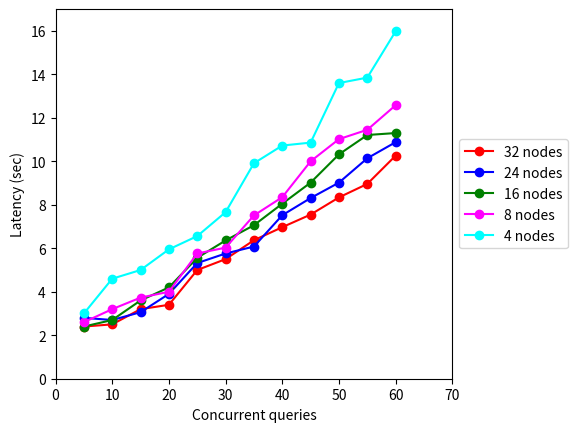

This chart was generated by the following Python code:
import matplotlib.pyplot as plt
from matplotlib.pyplot import *

#x = [1, 2, 3, 4, 5, 10, 15, 20, 25, 30, 35, 40]
x = range(5, 65, 5)
ax = plt.subplot(111)
plt.xlim([0, 70]);


y = [2.4, 2.5, 3.2, 3.4, 5, 5.5, 6.37, 6.97, 7.55, 8.34, 8.96, 10.26]
p32, = ax.plot(x, y, '-o', color='red')

y = [2.8, 2.7, 3.06, 3.9, 5.32, 5.76, 6.08, 7.52, 8.31, 9.02, 10.14, 10.88]
p24, = ax.plot(x, y, '-o', color='blue')

y = [2.4, 2.7, 3.6, 4.2, 5.56, 6.36, 7.06, 8.05, 9.02, 10.32, 11.21, 11.3]
p16, = ax.plot(x, y, '-o', color='green')

y = [2.6, 3.2, 3.73, 4, 5.76, 6.03, 7.51, 8.35, 10, 11.02, 11.45, 12.58]
p8, = ax.plot(x, y, '-o', color='magenta')

y = [3, 4.6, 5, 5.95, 6.56, 7.66, 9.91, 10.725, 10.86, 13.6, 13.85, 15.98]
p4, = ax.plot(x, y, '-o', color='cyan')

plt.ylim([0, 17])

box = ax.get_position()
ax.set_position([box.x0, box.y0, box.width * 0.8, box.height])
ax.legend([p32, p24, p16, p8, p4], ['32 nodes', '24 nodes', '16 nodes', '8 nodes', '4 nodes'], loc='center left', bbox_to_anchor=(1, 0.5))

plt.ylabel('Latency (sec)')
plt.xlabel('Concurrent queries')
savefig('scalability_latency.png')
plt.show()

